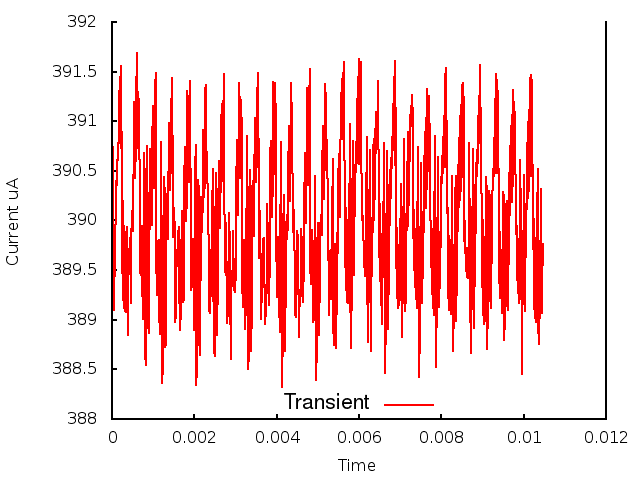

Values plotted in this chart, from the file beside it:
0.000000, 0.000000, 3.888316
1, 0.000010, 3.901
2, 0.000020, 3.896
3, 0.000030, 3.907
4, 0.000040, 3.891
5, 0.000050, 3.893
6, 0.000060, 3.891
7, 0.000070, 3.897
8, 0.000080, 3.897
9, 0.000090, 3.902
10, 0.000100, 3.904
11, 0.000110, 3.904
12, 0.000120, 3.906
13, 0.000130, 3.906
14, 0.000140, 3.907
15, 0.000150, 3.906
16, 0.000160, 3.909
17, 0.000170, 3.908
18, 0.000180, 3.913
19, 0.000190, 3.908
20, 0.000200, 3.914
21, 0.000210, 3.908
22, 0.000220, 3.916
23, 0.000230, 3.907
24, 0.000240, 3.909
25, 0.000250, 3.895
26, 0.000260, 3.902
27, 0.000270, 3.892
28, 0.000280, 3.899
29, 0.000290, 3.891
30, 0.000300, 3.897
31, 0.000310, 3.891
32, 0.000320, 3.896
33, 0.000330, 3.891
34, 0.000340, 3.899
35, 0.000350, 3.896
36, 0.000360, 3.897
37, 0.000370, 3.899
38, 0.000380, 3.89
39, 0.000390, 3.888
40, 0.000400, 3.894
41, 0.000410, 3.895
42, 0.000420, 3.897
43, 0.000430, 3.897
44, 0.000440, 3.898
45, 0.000450, 3.898
46, 0.000460, 3.892
47, 0.000470, 3.897
48, 0.000480, 3.901
49, 0.000490, 3.9
50, 0.000500, 3.899
51, 0.000510, 3.899
52, 0.000520, 3.902
53, 0.000530, 3.907
54, 0.000540, 3.912
55, 0.000550, 3.911
56, 0.000560, 3.906
57, 0.000570, 3.904
58, 0.000580, 3.908
59, 0.000590, 3.912
60, 0.000600, 3.917
... 986 more rows
